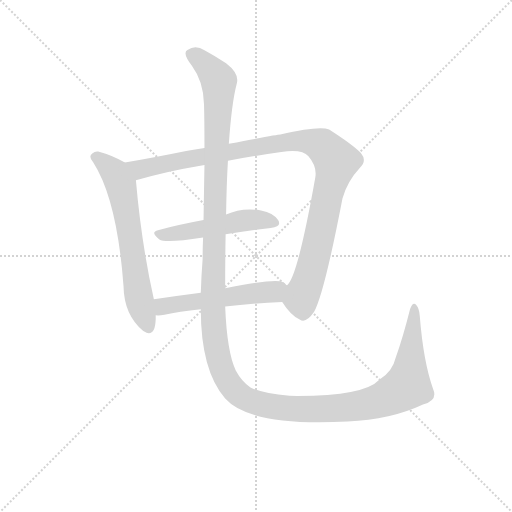
t = 0.00 s
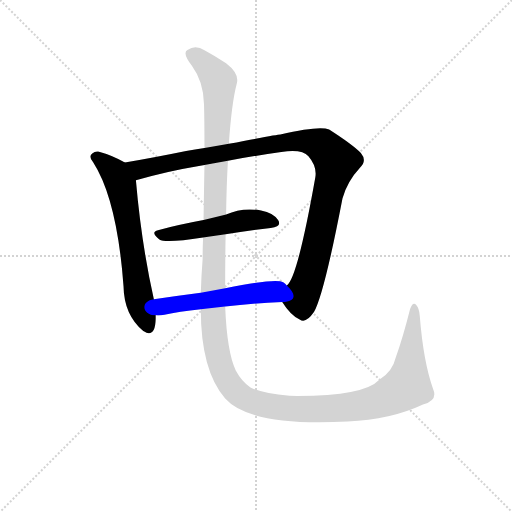
t = 3.26 s
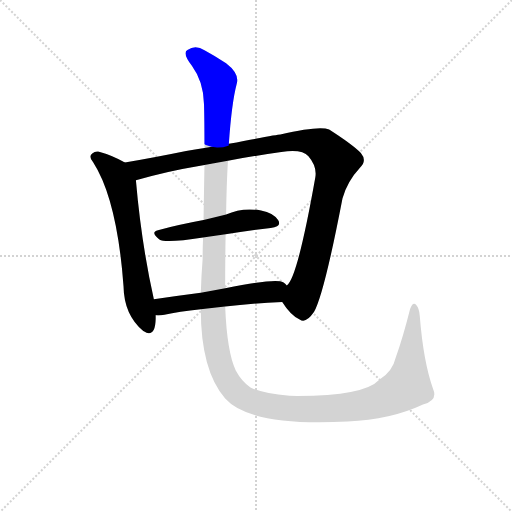
t = 3.50 s
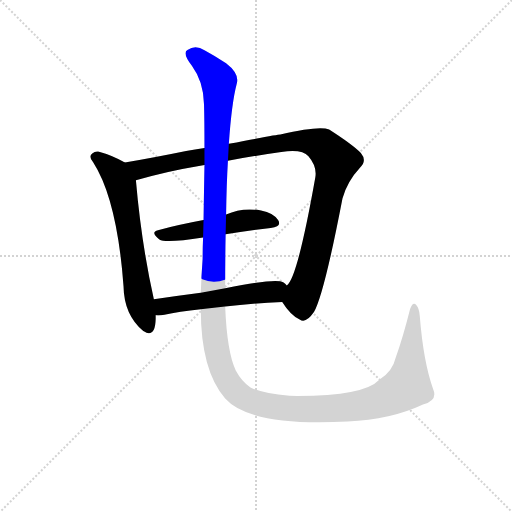
t = 3.74 s
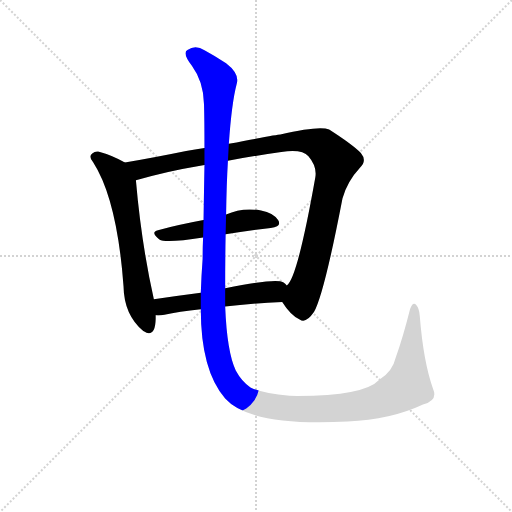
t = 3.97 s
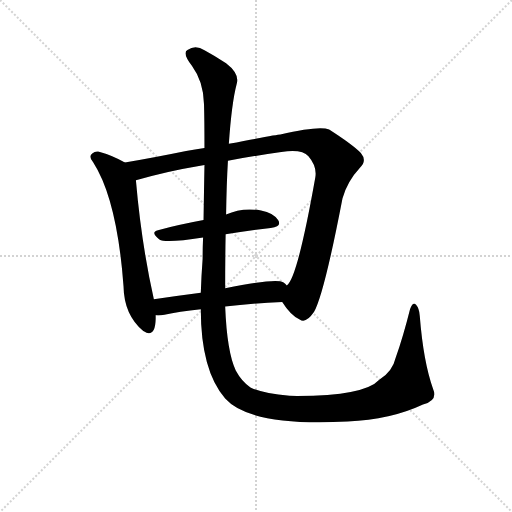
t = 4.80 s

The animated SVG that drew these frames (rendered in a browser with its animation timeline set to each time). Animation: 5 CSS @keyframes rules; one cycle of 4.80 s.

<svg version="1.1" viewBox="0 0 1024 1024" xmlns="http://www.w3.org/2000/svg">
  <g stroke="lightgray" stroke-dasharray="1,1" stroke-width="1" transform="scale(4, 4)">
    <line x1="0" y1="0" x2="256" y2="256"></line>
    <line x1="256" y1="0" x2="0" y2="256"></line>
    <line x1="128" y1="0" x2="128" y2="256"></line>
    <line x1="0" y1="128" x2="256" y2="128"></line>
  </g>
<g transform="scale(0.92, -0.92) translate(60, -900)">
   <style type="text/css">
    @keyframes keyframes0 {
      from {
       stroke: blue;
       stroke-dashoffset: 654;
       stroke-width: 128;
       }
       68% {
       animation-timing-function: step-end;
       stroke: blue;
       stroke-dashoffset: 0;
       stroke-width: 128;
       }
       to {
       stroke: black;
       stroke-width: 1024;
       }
       }
       #make-me-a-hanzi-animation-0 {
         animation: keyframes0 0.782227s both;
         animation-delay: 0.000000s;
         animation-timing-function: linear;
       }
    @keyframes keyframes1 {
      from {
       stroke: blue;
       stroke-dashoffset: 1075;
       stroke-width: 128;
       }
       78% {
       animation-timing-function: step-end;
       stroke: blue;
       stroke-dashoffset: 0;
       stroke-width: 128;
       }
       to {
       stroke: black;
       stroke-width: 1024;
       }
       }
       #make-me-a-hanzi-animation-1 {
         animation: keyframes1 1.124837s both;
         animation-delay: 0.782227s;
         animation-timing-function: linear;
       }
    @keyframes keyframes2 {
      from {
       stroke: blue;
       stroke-dashoffset: 509;
       stroke-width: 128;
       }
       62% {
       animation-timing-function: step-end;
       stroke: blue;
       stroke-dashoffset: 0;
       stroke-width: 128;
       }
       to {
       stroke: black;
       stroke-width: 1024;
       }
       }
       #make-me-a-hanzi-animation-2 {
         animation: keyframes2 0.664225s both;
         animation-delay: 1.907064s;
         animation-timing-function: linear;
       }
    @keyframes keyframes3 {
      from {
       stroke: blue;
       stroke-dashoffset: 537;
       stroke-width: 128;
       }
       64% {
       animation-timing-function: step-end;
       stroke: blue;
       stroke-dashoffset: 0;
       stroke-width: 128;
       }
       to {
       stroke: black;
       stroke-width: 1024;
       }
       }
       #make-me-a-hanzi-animation-3 {
         animation: keyframes3 0.687012s both;
         animation-delay: 2.571289s;
         animation-timing-function: linear;
       }
    @keyframes keyframes4 {
      from {
       stroke: blue;
       stroke-dashoffset: 1584;
       stroke-width: 128;
       }
       84% {
       animation-timing-function: step-end;
       stroke: blue;
       stroke-dashoffset: 0;
       stroke-width: 128;
       }
       to {
       stroke: black;
       stroke-width: 1024;
       }
       }
       #make-me-a-hanzi-animation-4 {
         animation: keyframes4 1.539062s both;
         animation-delay: 3.258301s;
         animation-timing-function: linear;
       }
</style>
<path d="M 211.5 546.5 Q 183.5 562.5 153.5 570.5 Q 146.5 571.5 140.5 566.5 Q 131.5 559.5 142.5 547.5 Q 194.5 466.5 208.5 278.5 Q 209.5 215.5 251.5 180.5 Q 254.5 179.5 258.5 176.5 Q 277.5 170.5 278.5 206.5 L 278.5 214.5 L 274.5 249.5 Q 247.5 369.5 235.5 507.5 C 233.5 534.5 233.5 534.5 211.5 546.5 Z" fill="lightgray"></path> 
<path d="M 553.5 243.5 Q 572.5 213.5 591.5 205.5 Q 604.5 195.5 622.5 221.5 Q 644.5 260.5 684.5 468.5 Q 694.5 505.5 722.5 535.5 Q 738.5 550.5 724.5 567.5 Q 705.5 586.5 655.5 618.5 Q 634.5 627.5 549.5 607.5 Q 542.5 607.5 437.5 587.5 L 384.5 578.5 Q 363.5 575.5 344.5 571.5 Q 271.5 556.5 211.5 546.5 C 181.5 541.5 206.5 498.5 235.5 507.5 Q 234.5 508.5 237.5 508.5 Q 295.5 526.5 384.5 541.5 L 435.5 550.5 Q 487.5 560.5 551.5 569.5 Q 596.5 576.5 610.5 560.5 Q 629.5 538.5 625.5 514.5 Q 586.5 294.5 563.5 279.5 C 548.5 253.5 547.5 252.5 553.5 243.5 Z" fill="lightgray"></path> 
<path d="M 430.5 390.5 Q 482.5 399.5 528.5 404.5 Q 553.5 407.5 544.5 421.5 Q 534.5 437.5 507.5 442.5 Q 465.5 449.5 431.5 433.5 L 382.5 421.5 Q 328.5 411.5 283.5 399.5 Q 265.5 395.5 286.5 379.5 Q 298.5 370.5 381.5 383.5 L 430.5 390.5 Z" fill="lightgray"></path> 
<path d="M 429.5 233.5 Q 483.5 240.5 553.5 243.5 C 583.5 244.5 585.5 259.5 563.5 279.5 Q 560.5 283.5 555.5 286.5 Q 539.5 295.5 429.5 273.5 L 376.5 263.5 Q 322.5 256.5 274.5 249.5 C 244.5 245.5 248.5 214.5 278.5 214.5 Q 285.5 213.5 297.5 215.5 Q 328.5 222.5 376.5 227.5 L 429.5 233.5 Z" fill="lightgray"></path> 
<path d="M 881.5 54.5 Q 860.5 112.5 852.5 213.5 Q 851.5 229.5 844.5 237.5 Q 837.5 244.5 831.5 228.5 Q 816.5 168.5 800.5 123.5 Q 793.5 92.5 764.5 74.5 Q 730.5 37.5 569.5 39.5 Q 508.5 45.5 484.5 57.5 Q 465.5 70.5 452.5 94.5 Q 433.5 134.5 429.5 233.5 L 429.5 273.5 Q 429.5 337.5 430.5 390.5 L 431.5 433.5 Q 432.5 499.5 435.5 550.5 L 437.5 587.5 Q 443.5 675.5 454.5 717.5 Q 461.5 739.5 431.5 762.5 Q 406.5 778.5 384.5 790.5 Q 365.5 803.5 347.5 791.5 Q 335.5 785.5 357.5 756.5 Q 382.5 722.5 383.5 673.5 Q 384.5 640.5 384.5 578.5 L 384.5 541.5 Q 383.5 489.5 382.5 421.5 L 381.5 383.5 Q 380.5 361.5 380.5 337.5 Q 377.5 297.5 376.5 263.5 L 376.5 227.5 Q 376.5 94.5 429.5 33.5 Q 483.5 -27.5 695.5 -16.5 Q 789.5 -12.5 859.5 20.5 Q 892.5 29.5 881.5 54.5 Z" fill="lightgray"></path> 
      <clipPath id="make-me-a-hanzi-clip-0">
      <path d="M 211.5 546.5 Q 183.5 562.5 153.5 570.5 Q 146.5 571.5 140.5 566.5 Q 131.5 559.5 142.5 547.5 Q 194.5 466.5 208.5 278.5 Q 209.5 215.5 251.5 180.5 Q 254.5 179.5 258.5 176.5 Q 277.5 170.5 278.5 206.5 L 278.5 214.5 L 274.5 249.5 Q 247.5 369.5 235.5 507.5 C 233.5 534.5 233.5 534.5 211.5 546.5 Z" fill="lightgray"></path>
      </clipPath>
      <path clip-path="url(#make-me-a-hanzi-clip-0)" d="M 148.5 557.5 L 189.5 523.5 L 203.5 496.5 L 240.5 258.5 L 263.5 188.5 " fill="none" id="make-me-a-hanzi-animation-0" stroke-dasharray="526 1052" stroke-linecap="round"></path>

      <clipPath id="make-me-a-hanzi-clip-1">
      <path d="M 553.5 243.5 Q 572.5 213.5 591.5 205.5 Q 604.5 195.5 622.5 221.5 Q 644.5 260.5 684.5 468.5 Q 694.5 505.5 722.5 535.5 Q 738.5 550.5 724.5 567.5 Q 705.5 586.5 655.5 618.5 Q 634.5 627.5 549.5 607.5 Q 542.5 607.5 437.5 587.5 L 384.5 578.5 Q 363.5 575.5 344.5 571.5 Q 271.5 556.5 211.5 546.5 C 181.5 541.5 206.5 498.5 235.5 507.5 Q 234.5 508.5 237.5 508.5 Q 295.5 526.5 384.5 541.5 L 435.5 550.5 Q 487.5 560.5 551.5 569.5 Q 596.5 576.5 610.5 560.5 Q 629.5 538.5 625.5 514.5 Q 586.5 294.5 563.5 279.5 C 548.5 253.5 547.5 252.5 553.5 243.5 Z" fill="lightgray"></path>
      </clipPath>
      <path clip-path="url(#make-me-a-hanzi-clip-1)" d="M 219.5 542.5 L 244.5 531.5 L 564.5 592.5 L 605.5 593.5 L 642.5 581.5 L 671.5 549.5 L 649.5 469.5 L 627.5 352.5 L 594.5 247.5 L 599.5 217.5 " fill="none" id="make-me-a-hanzi-animation-1" stroke-dasharray="947 1894" stroke-linecap="round"></path>

      <clipPath id="make-me-a-hanzi-clip-2">
      <path d="M 430.5 390.5 Q 482.5 399.5 528.5 404.5 Q 553.5 407.5 544.5 421.5 Q 534.5 437.5 507.5 442.5 Q 465.5 449.5 431.5 433.5 L 382.5 421.5 Q 328.5 411.5 283.5 399.5 Q 265.5 395.5 286.5 379.5 Q 298.5 370.5 381.5 383.5 L 430.5 390.5 Z" fill="lightgray"></path>
      </clipPath>
      <path clip-path="url(#make-me-a-hanzi-clip-2)" d="M 284.5 389.5 L 343.5 394.5 L 470.5 421.5 L 510.5 422.5 L 533.5 415.5 " fill="none" id="make-me-a-hanzi-animation-2" stroke-dasharray="381 762" stroke-linecap="round"></path>

      <clipPath id="make-me-a-hanzi-clip-3">
      <path d="M 429.5 233.5 Q 483.5 240.5 553.5 243.5 C 583.5 244.5 585.5 259.5 563.5 279.5 Q 560.5 283.5 555.5 286.5 Q 539.5 295.5 429.5 273.5 L 376.5 263.5 Q 322.5 256.5 274.5 249.5 C 244.5 245.5 248.5 214.5 278.5 214.5 Q 285.5 213.5 297.5 215.5 Q 328.5 222.5 376.5 227.5 L 429.5 233.5 Z" fill="lightgray"></path>
      </clipPath>
      <path clip-path="url(#make-me-a-hanzi-clip-3)" d="M 282.5 220.5 L 294.5 233.5 L 312.5 237.5 L 535.5 266.5 L 553.5 275.5 " fill="none" id="make-me-a-hanzi-animation-3" stroke-dasharray="409 818" stroke-linecap="round"></path>

      <clipPath id="make-me-a-hanzi-clip-4">
      <path d="M 881.5 54.5 Q 860.5 112.5 852.5 213.5 Q 851.5 229.5 844.5 237.5 Q 837.5 244.5 831.5 228.5 Q 816.5 168.5 800.5 123.5 Q 793.5 92.5 764.5 74.5 Q 730.5 37.5 569.5 39.5 Q 508.5 45.5 484.5 57.5 Q 465.5 70.5 452.5 94.5 Q 433.5 134.5 429.5 233.5 L 429.5 273.5 Q 429.5 337.5 430.5 390.5 L 431.5 433.5 Q 432.5 499.5 435.5 550.5 L 437.5 587.5 Q 443.5 675.5 454.5 717.5 Q 461.5 739.5 431.5 762.5 Q 406.5 778.5 384.5 790.5 Q 365.5 803.5 347.5 791.5 Q 335.5 785.5 357.5 756.5 Q 382.5 722.5 383.5 673.5 Q 384.5 640.5 384.5 578.5 L 384.5 541.5 Q 383.5 489.5 382.5 421.5 L 381.5 383.5 Q 380.5 361.5 380.5 337.5 Q 377.5 297.5 376.5 263.5 L 376.5 227.5 Q 376.5 94.5 429.5 33.5 Q 483.5 -27.5 695.5 -16.5 Q 789.5 -12.5 859.5 20.5 Q 892.5 29.5 881.5 54.5 Z" fill="lightgray"></path>
      </clipPath>
      <path clip-path="url(#make-me-a-hanzi-clip-4)" d="M 355.5 781.5 L 388.5 758.5 L 415.5 721.5 L 402.5 217.5 L 415.5 119.5 L 428.5 82.5 L 446.5 55.5 L 479.5 30.5 L 559.5 12.5 L 682.5 12.5 L 776.5 33.5 L 825.5 61.5 L 840.5 228.5 " fill="none" id="make-me-a-hanzi-animation-4" stroke-dasharray="1456 2912" stroke-linecap="round"></path>

</g>
</svg>
